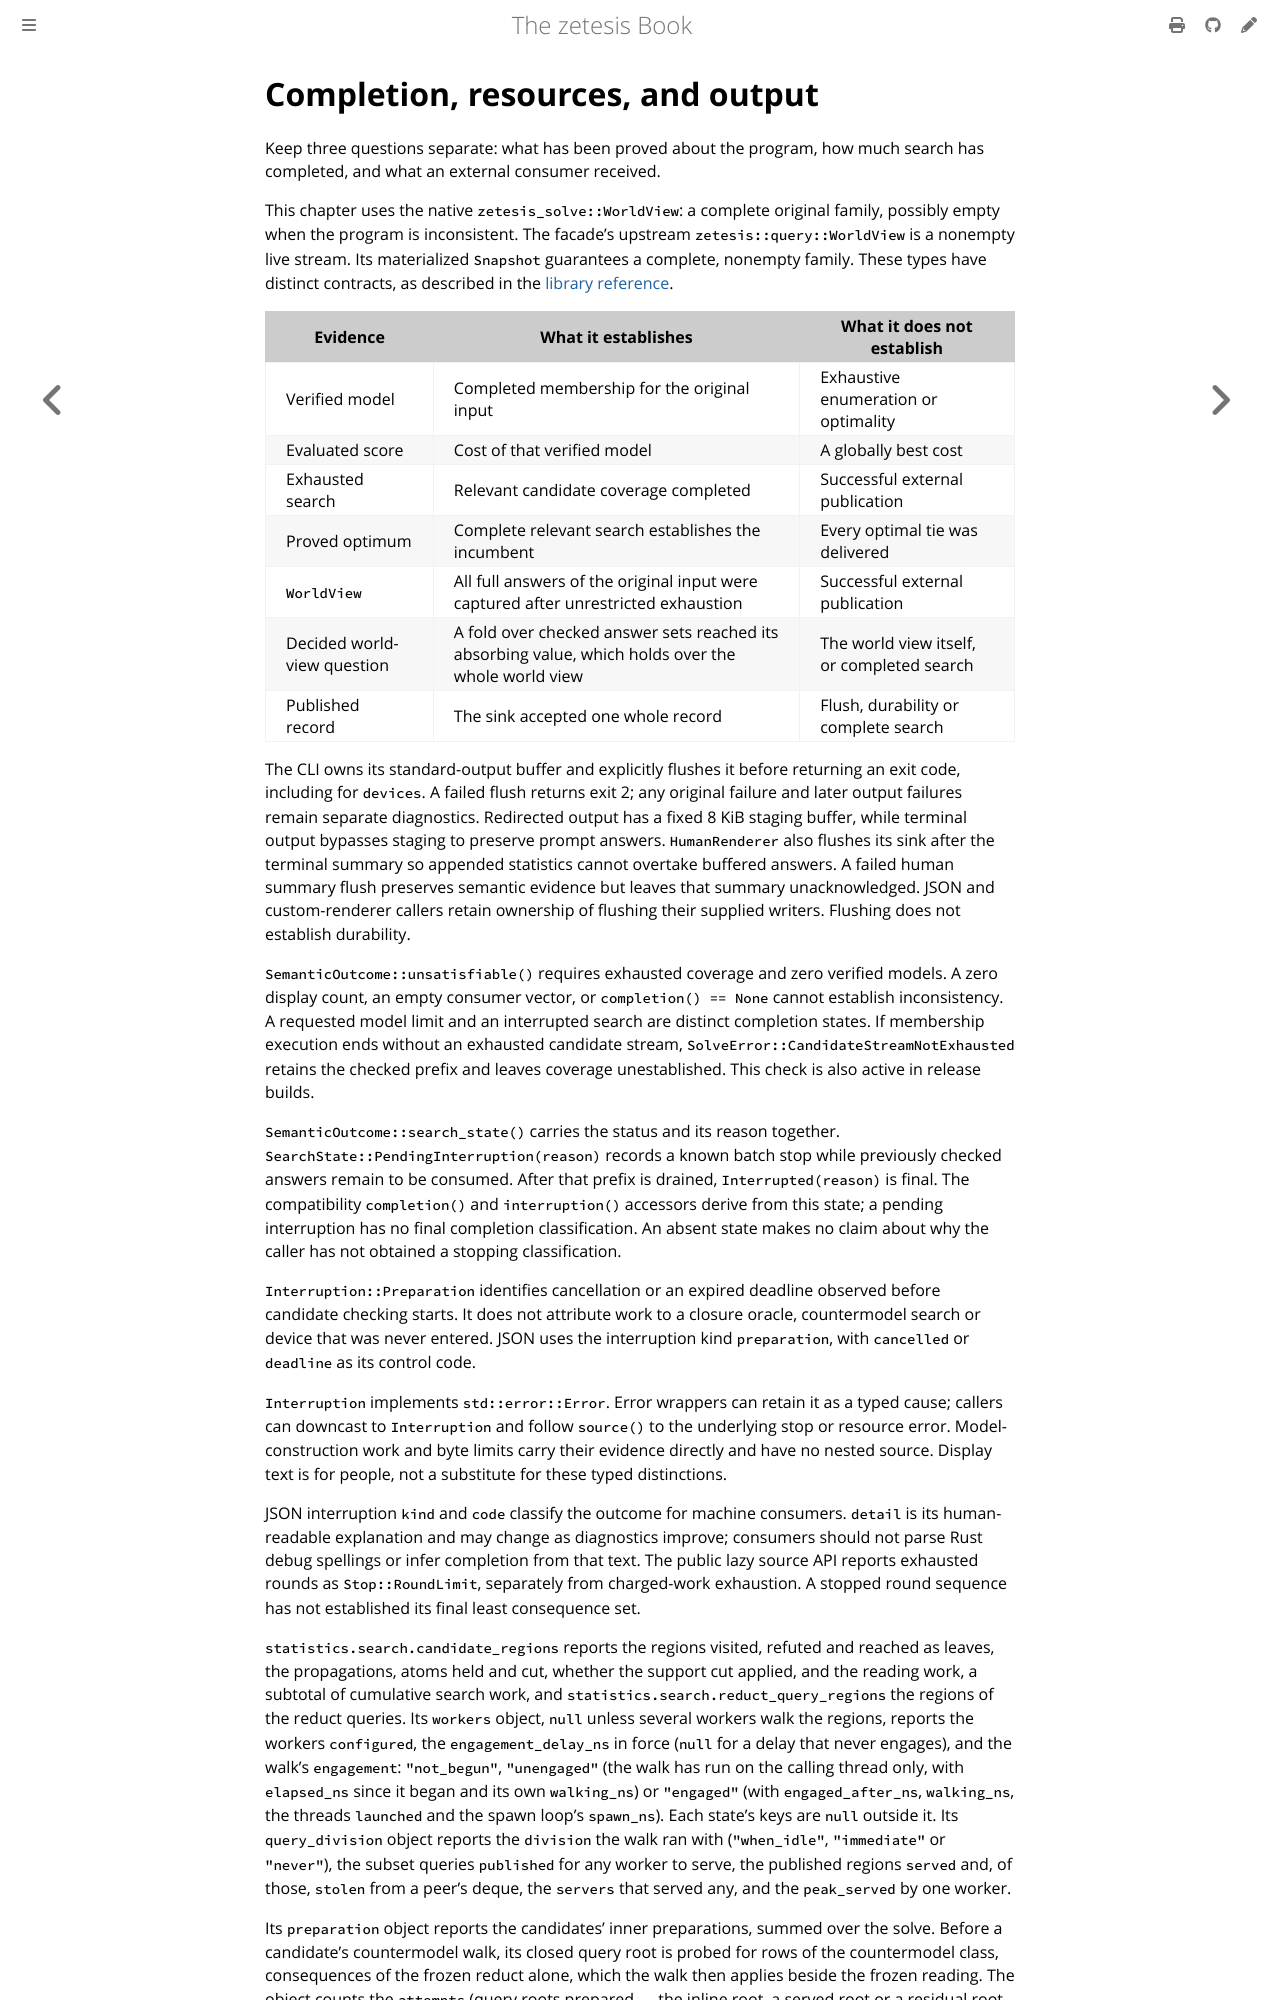

repository: GregoryGelfond/zetesis · page: book/rust/outcomes.html · generator: mdbook

# Completion, resources, and output

Keep three questions separate: what has been proved about the program, how much
search has completed, and what an external consumer received.

This chapter uses the native `zetesis_solve::WorldView`: a complete original
family, possibly empty when the program is inconsistent. The facade's upstream
`zetesis::query::WorldView` is a nonempty live stream. Its materialized
`Snapshot` guarantees a complete, nonempty family. These types have distinct
contracts, as described in
the [library reference](libraries.md#api-reference).

| Evidence | What it establishes | What it does not establish |
| --- | --- | --- |
| Verified model | Completed membership for the original input | Exhaustive enumeration or optimality |
| Evaluated score | Cost of that verified model | A globally best cost |
| Exhausted search | Relevant candidate coverage completed | Successful external publication |
| Proved optimum | Complete relevant search establishes the incumbent | Every optimal tie was delivered |
| `WorldView` | All full answers of the original input were captured after unrestricted exhaustion | Successful external publication |
| Decided world-view question | A fold over checked answer sets reached its absorbing value, which holds over the whole world view | The world view itself, or completed search |
| Published record | The sink accepted one whole record | Flush, durability or complete search |

The CLI owns its standard-output buffer and explicitly flushes it before
returning an exit code, including for `devices`. A failed flush returns exit 2;
any original failure and later output failures remain separate diagnostics.
Redirected output has a fixed 8 KiB staging buffer, while terminal output
bypasses staging to preserve prompt answers. `HumanRenderer` also flushes its
sink after the terminal summary so appended statistics cannot overtake buffered
answers. A failed human summary flush preserves semantic evidence but leaves
that summary unacknowledged. JSON and custom-renderer callers retain ownership
of flushing their supplied writers. Flushing does not establish durability.

`SemanticOutcome::unsatisfiable()` requires exhausted coverage and zero verified
models. A zero display count, an empty consumer vector, or `completion() == None`
cannot establish inconsistency. A requested model limit and an interrupted
search are distinct completion states. If membership execution ends without
an exhausted candidate stream, `SolveError::CandidateStreamNotExhausted` retains
the checked prefix and leaves coverage unestablished. This check is also active
in release builds.

`SemanticOutcome::search_state()` carries the status and its reason together.
`SearchState::PendingInterruption(reason)` records a known batch stop while
previously checked answers remain to be consumed. After that prefix is drained,
`Interrupted(reason)` is final. The compatibility `completion()` and
`interruption()` accessors derive from this state; a pending interruption has
no final completion classification. An absent state makes no claim about why
the caller has not obtained a stopping classification.

`Interruption::Preparation` identifies cancellation or an expired deadline
observed before candidate checking starts. It does not attribute work to a
closure oracle, countermodel search or device that was never entered. JSON
uses the interruption kind `preparation`, with `cancelled` or `deadline` as
its control code.

`Interruption` implements `std::error::Error`. Error wrappers can retain it as a
typed cause; callers can downcast to `Interruption` and follow `source()` to the
underlying stop or resource error. Model-construction work and byte limits carry
their evidence directly and have no nested source. Display text is for people,
not a substitute for these typed distinctions.

JSON interruption `kind` and `code` classify the outcome for machine consumers.
`detail` is its human-readable explanation and may change as diagnostics improve;
consumers should not parse Rust debug spellings or infer completion from that text.
The public lazy source API reports exhausted rounds as `Stop::RoundLimit`,
separately from charged-work exhaustion. A stopped round sequence has not
established its final least consequence set.
